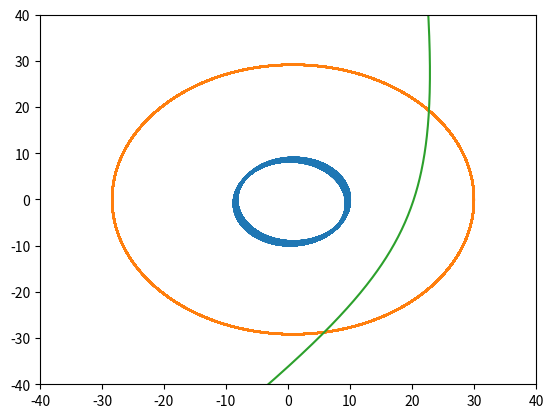

Write Python code to recreate this figure.
import numpy as np
import matplotlib.pyplot as plt

# Constantes físicas
c = 1.496e11 #distancia Tierra-Sol (m)

# Calcula la aceleración utilizando la ley de la gravitacion de Newton
#   r --> vector de vectores posicion reescalados de cada planeta (9x2)
#   m --> vector de la masa reescalada de cada planeta (9)
def calculaAceleracion(m,r):

    # Miro si los vectores son del mismo tamaño
    if len(m)==len(r):  
        
        #Declaro el vector de aceleraciones a devolver
        aceleracion = []    
        for i in range(len(r)):

            # Inicializo a (0,0) el vector aceleración para hacer la sumatoria sobre todos los planetas (j)
            a = np.array([0.,0.])     
            for j in range(len(r)):
                if j!=i:   
                    a -= m[j]*(r[i]-r[j])/np.linalg.norm(r[i]-r[j])**3

            # Añado la aceleración del planeta i al vector de aceleraciones
            aceleracion.append(a)

        return np.array(aceleracion)
    
    else:
        return False



# Recibe como parámetros los vectores de posición, velocidad y aceleración de cada partícula y el paso h
def Verlet(t,m,r,v,h):
    
    # Calculo la aceleración a partir de las posiciones en t
    a = calculaAceleracion(m,r)

    # Calculo los nuevos parámetros
    rnew = r + h*v + h**2*a/2
    rnew[0] = np.array([0.,0.])
    w = v + h*a/2
    anew = calculaAceleracion(m,rnew)
    vnew = w + h*anew/2
    t+=h

    return t, rnew, vnew


# Programa principal 

if __name__=='__main__':

    m = np.array([1e6,1.,1.,1.])
    r0 = np.array([[0.,0.], [10.,0.], [30.,0.], [-80,-120]])
    v0 = np.array([[0.,0], [0.,300], [0.,180], [200,200]])

    h = 1e-3
    t = 0
    r = r0
    v = v0

    x1Data = [r0[1][0]]
    y1Data = [r0[1][1]]
    x2Data = [r0[2][0]]
    y2Data = [r0[2][1]]
    x3Data = [r0[3][0]]
    y3Data = [r0[3][1]]

    while t<100:

        t,r,v = Verlet(t,m,r,v,h)

        x1Data.append(r[1][0])
        y1Data.append(r[1][1])
        x2Data.append(r[2][0])
        y2Data.append(r[2][1])
        x3Data.append(r[3][0])
        y3Data.append(r[3][1])

        
    plt.plot(x1Data,y1Data)
    plt.plot(x2Data,y2Data)
    plt.plot(x3Data,y3Data)

    plt.xlim([-40, 40])
    plt.ylim([-40, 40])

    plt.show()

